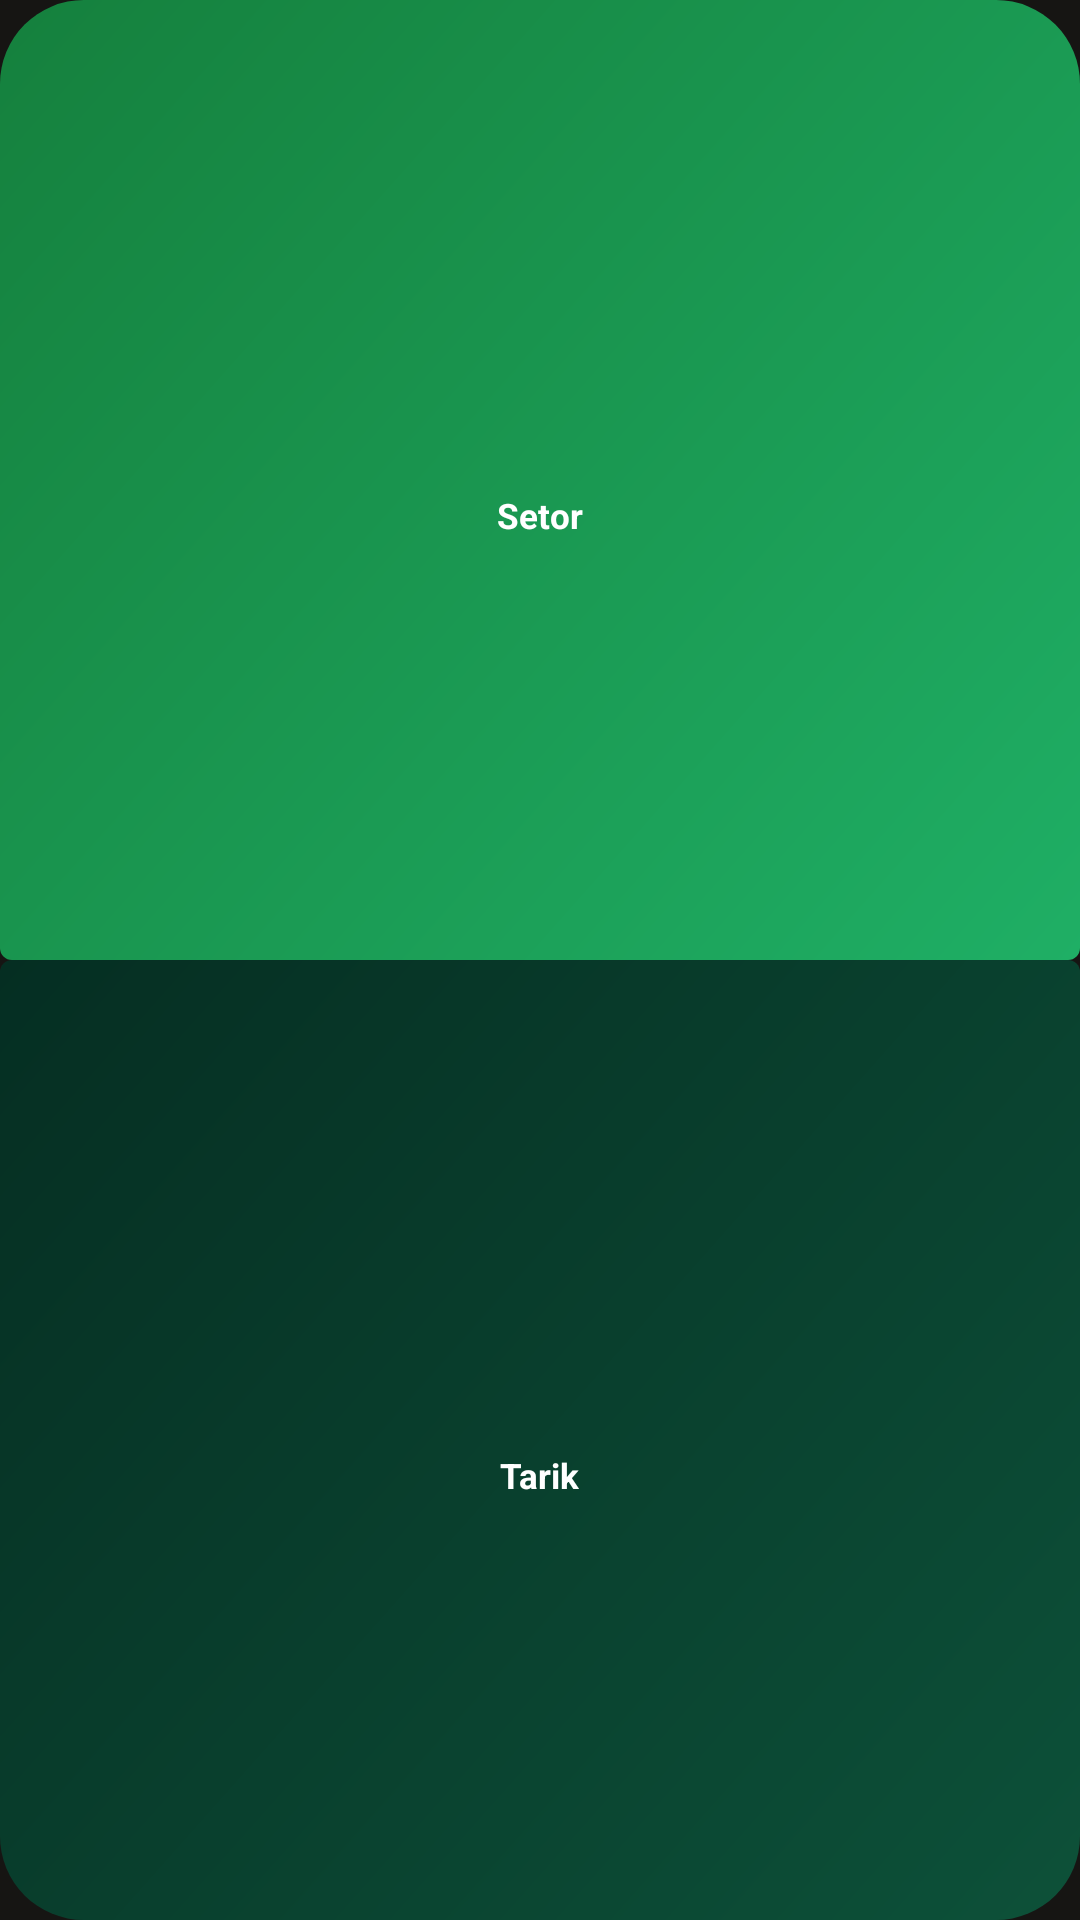

Android layout source for this screen:
<!-- AndroidManifest.xml: application theme Theme.MyApplication -->
<!-- res/layout/widget_savings_quick_action.xml -->
<?xml version="1.0" encoding="utf-8"?>
<LinearLayout xmlns:android="http://schemas.android.com/apk/res/android"
    android:id="@+id/widget_quick_action_root"
    android:layout_width="match_parent"
    android:layout_height="match_parent"
    android:background="@android:color/transparent"
    android:orientation="vertical">

    
    <LinearLayout
        android:id="@+id/btn_quick_deposit"
        android:layout_width="match_parent"
        android:layout_height="0dp"
        android:layout_weight="1"
        android:background="@drawable/bg_widget_capsule_top"
        android:gravity="center"
        android:clickable="true"
        android:focusable="true"
        android:orientation="vertical"
        android:padding="6dp">

        <ImageView
            android:layout_width="22dp"
            android:layout_height="22dp"
            android:src="@drawable/ic_widget_plus_white"
            android:contentDescription="Plus Icon" />

        <TextView
            android:layout_width="wrap_content"
            android:layout_height="wrap_content"
            android:layout_marginTop="2dp"
            android:text="Setor"
            android:textColor="#FFFFFF"
            android:textSize="11.5sp"
            android:textStyle="bold" />
    </LinearLayout>

    
    <LinearLayout
        android:id="@+id/btn_quick_withdraw"
        android:layout_width="match_parent"
        android:layout_height="0dp"
        android:layout_weight="1"
        android:background="@drawable/bg_widget_capsule_bottom"
        android:gravity="center"
        android:clickable="true"
        android:focusable="true"
        android:orientation="vertical"
        android:padding="6dp">

        <ImageView
            android:layout_width="22dp"
            android:layout_height="22dp"
            android:src="@drawable/ic_widget_minus_white"
            android:contentDescription="Minus Icon" />

        <TextView
            android:layout_width="wrap_content"
            android:layout_height="wrap_content"
            android:layout_marginTop="2dp"
            android:text="Tarik"
            android:textColor="#FFFFFF"
            android:textSize="11.5sp"
            android:textStyle="bold" />
    </LinearLayout>
</LinearLayout>
<!-- resources referenced by this layout -->
<resources>
  <!-- drawable bg_widget_capsule_bottom (drawable) -->
  <?xml version="1.0" encoding="utf-8"?>
  <shape xmlns:android="http://schemas.android.com/apk/res/android"
      android:shape="rectangle">
      <gradient
          android:angle="135"
          android:startColor="#0D5139"
          android:endColor="#052E22" />
      <corners
          android:bottomLeftRadius="28dp"
          android:bottomRightRadius="28dp"
          android:topLeftRadius="4dp"
          android:topRightRadius="4dp" />
  </shape>
  <!-- drawable bg_widget_capsule_top (drawable) -->
  <?xml version="1.0" encoding="utf-8"?>
  <shape xmlns:android="http://schemas.android.com/apk/res/android"
      android:shape="rectangle">
      <gradient
          android:angle="135"
          android:startColor="#1FAF65"
          android:endColor="#15803D" />
      <corners
          android:topLeftRadius="28dp"
          android:topRightRadius="28dp"
          android:bottomLeftRadius="4dp"
          android:bottomRightRadius="4dp" />
  </shape>
  <style name="Theme.MyApplication" parent="android:Theme.Material.NoActionBar">
          <item name="android:windowBackground">#161513</item>
          <item name="android:statusBarColor">#161513</item>
          <item name="android:navigationBarColor">#161513</item>
          <item name="android:windowLightStatusBar">false</item>
      </style>
</resources>
